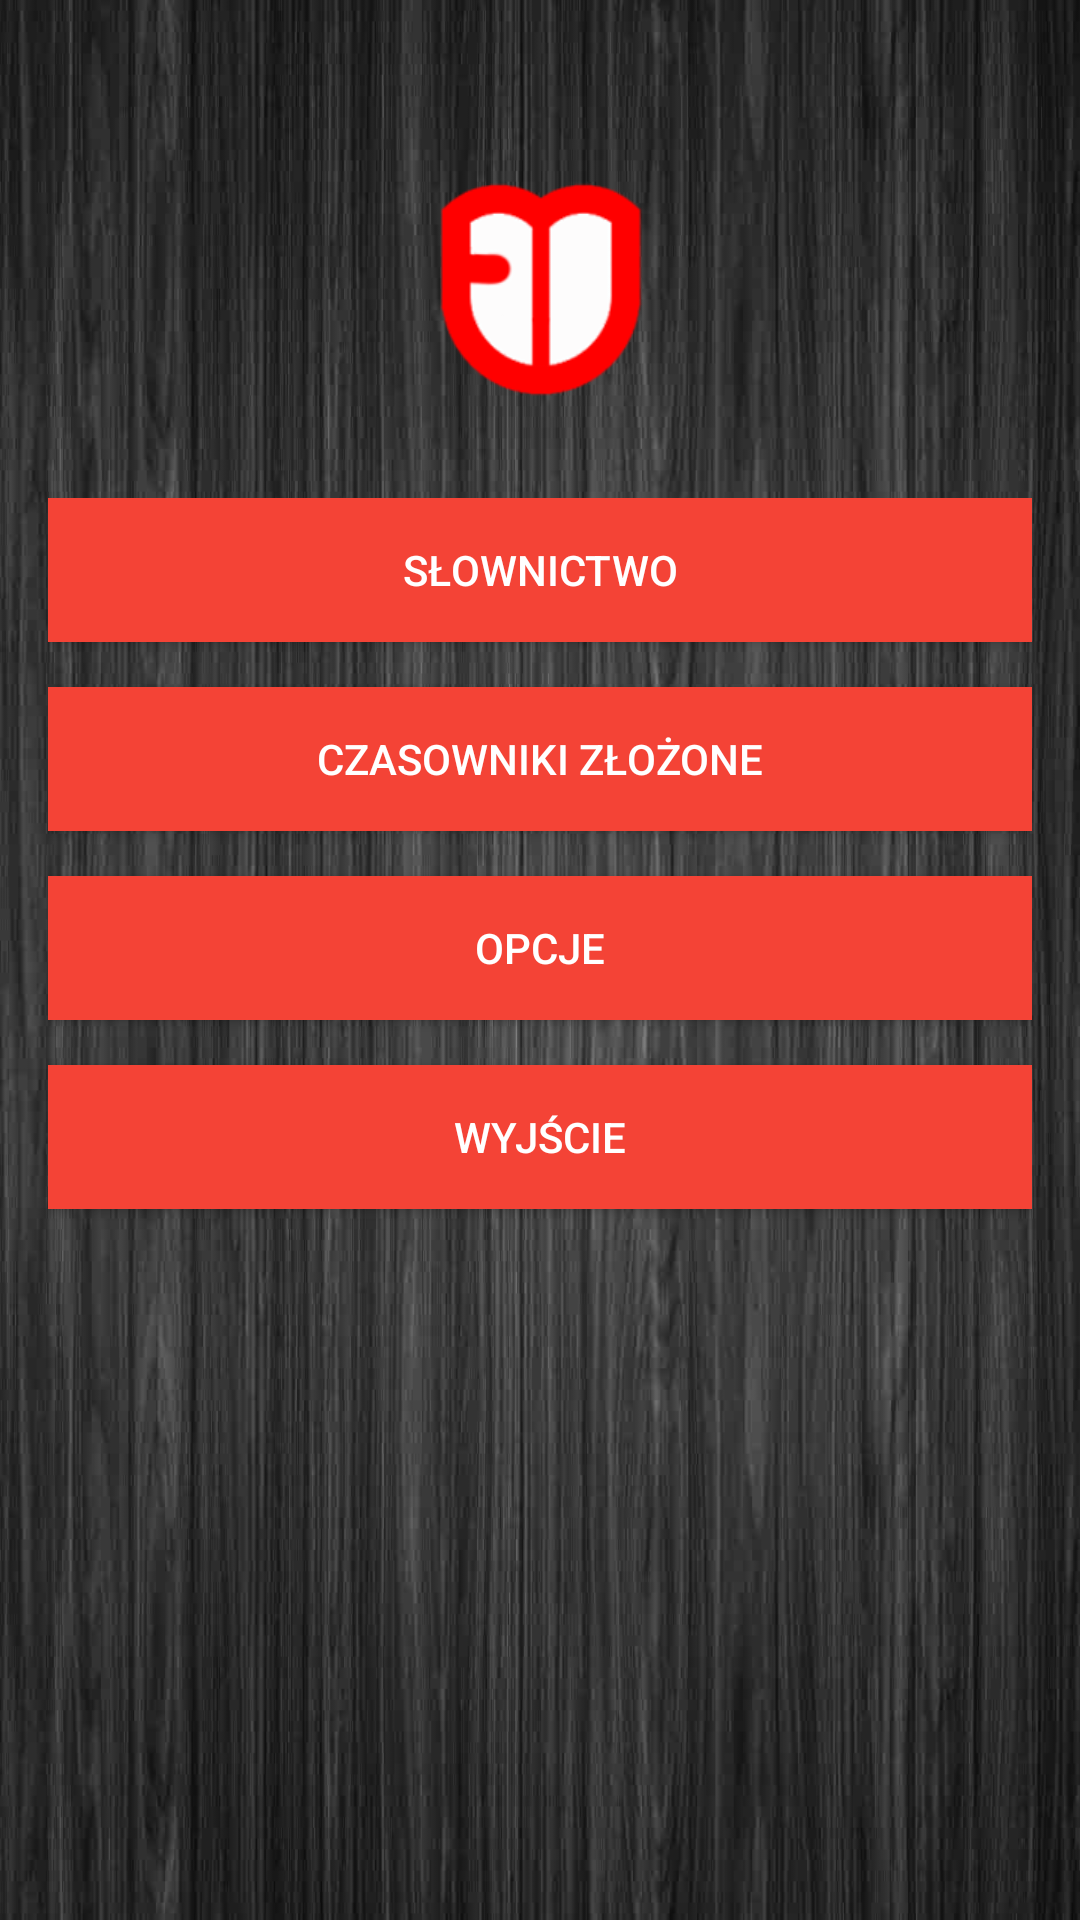

Here is an Android app screen rendered from its layout file. Give the layout XML and the strings, colors and styles it references.
<!-- AndroidManifest.xml: application theme AppTheme -->
<!-- res/layout/activity_main.xml -->
<?xml version="1.0" encoding="utf-8"?>
<RelativeLayout xmlns:android="http://schemas.android.com/apk/res/android"
    xmlns:app="http://schemas.android.com/apk/res-auto"
    xmlns:tools="http://schemas.android.com/tools"
    android:id="@+id/activity_main"
    android:layout_width="match_parent"
    android:layout_height="match_parent"
    android:paddingBottom="@dimen/activity_vertical_margin"
    android:paddingLeft="@dimen/activity_horizontal_margin"
    android:paddingRight="@dimen/activity_horizontal_margin"
    android:paddingTop="@dimen/activity_vertical_margin"
    android:background="@drawable/ciemnetloo"
    tools:context="pl.pjay.enguage.MainActivity">

    <LinearLayout
        android:orientation="vertical"
        android:layout_width="match_parent"
        android:layout_height="match_parent"
        android:weightSum="1"
        android:paddingTop="@dimen/vertical_center_padding">

        <Button
            android:id="@+id/wordsButton"
            android:layout_width="match_parent"
            android:layout_height="wrap_content"
            android:background="@color/colorPrimary"
            android:onClick="clickWords"
            android:text="@string/words_text"
            android:textColor="@android:color/white" />

        <Button
            android:text="@string/phrasalVerbs_text"
            android:layout_width="match_parent"
            android:layout_height="wrap_content"
            android:layout_marginTop="15dp"
            android:background="@color/colorPrimary"
            android:textColor="@android:color/white"
            android:onClick="clickPhrasalVerbs"
            android:id="@+id/phrasalVerbsButton" />

        <Button
            android:text="@string/option_text"
            android:layout_width="match_parent"
            android:layout_height="wrap_content"
            android:background="@color/colorPrimary"
            android:textColor="@android:color/white"
            android:layout_marginTop="15dp"
            android:onClick="clickOptions"
            android:id="@+id/optionsButton" />

        <Button
            android:text="@string/exit_text"
            android:layout_width="match_parent"
            android:layout_height="wrap_content"
            android:background="@color/colorPrimary"
            android:textColor="@android:color/white"
            android:layout_marginTop="15dp"
            android:onClick="clickExit"
            android:id="@+id/exitButton" />

    </LinearLayout>

    <ImageView
        android:layout_width="match_parent"
        android:layout_height="wrap_content"
        app:srcCompat="@mipmap/enguage_logo"
        android:foregroundGravity="center_vertical"
        android:paddingTop="45dp"
        android:scaleX="1.5"
        android:scaleY="1.5"
        android:id="@+id/enguage_logo_activity_main"
        android:onClick="clickTranslateWord"
        android:contentDescription="@string/menu_enguage_logo" />


</RelativeLayout>
<!-- resources referenced by this layout -->
<resources>
  <color name="colorPrimary">#F44336</color>
  <dimen name="activity_horizontal_margin">16dp</dimen>
  <dimen name="activity_vertical_margin">16dp</dimen>
  <dimen name="vertical_center_padding">150dp</dimen>
  
      //values in category activity
  <!-- drawable ciemnetloo: jpg bitmap (drawable, 295806 bytes) -->
  <!-- mipmap enguage_logo: png bitmap (mipmap-hdpi, 5181 bytes) -->
  <string name="exit_text">Wyjście</string>
  <string name="menu_enguage_logo" />
  
      //translation
  <string name="option_text">Opcje</string>
  <string name="phrasalVerbs_text">Czasowniki złożone</string>
  <string name="words_text">Słownictwo</string>
  <style name="AppTheme" parent="Theme.AppCompat.Light.DarkActionBar">
          
          <item name="colorPrimary">@color/colorPrimary</item>
          <item name="colorPrimaryDark">@color/colorPrimaryDark</item>
          <item name="colorAccent">@color/colorAccent</item>
  
  
          
      </style>
  <color name="colorPrimaryDark">#D32F2F</color>
  <color name="colorAccent">#536DFE</color>
</resources>
